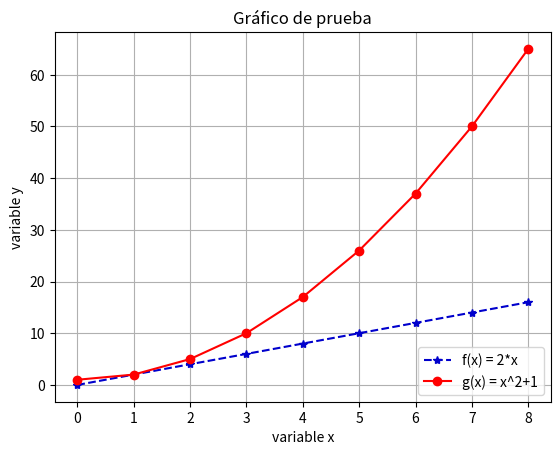

The script that saved this image:
# -*- coding: utf-8 -*-
"""
Created on Mon Sep  5 13:35:32 2022

[redacted]
"""

import matplotlib.pyplot as plt

xs = [0,1,2,3,4,5,6,7,8]
ys1 = [2*x for x in xs]
ys2 = [x**2 + 1for x in xs]

plt.plot(xs,ys1,"*--",label = "f(x) = 2*x",color="#0000cc") # creacion linea 1
plt.plot(xs,ys2,"o-r",label = "g(x) = x^2+1")               # creacion linea 2
plt.legend(loc=4)                                           # muestra leyendas y a donde van a ir
plt.title("Gráfico de prueba")
plt.xlabel("variable x")
plt.ylabel("variable y")
plt.grid(True)


# Creacion de lista para x

import numpy as np
xs = []
step = 0.05
ini = 3
fin = 10

xs = list(np.arange(ini,fin,step)) # Hace una lista desde el inicio al fin con el paso que queramos
xs2 = list(np.linspace(ini, fin,100)) # Hace una lista desde inicio a fin, con la cantidad de intervalos que queramos


